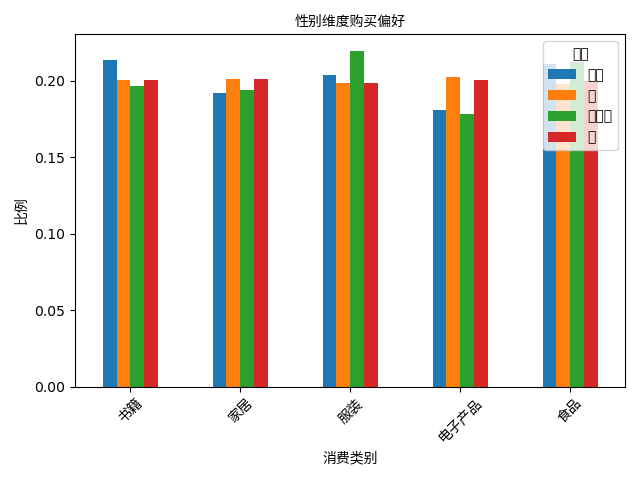

The data file committed next to this chart (first rows):
gender, 书籍, 家居, 服装, 电子产品, 食品
其他, 0.2133, 0.1916, 0.2037, 0.1805, 0.2109
女, 0.2007, 0.201, 0.1984, 0.2022, 0.1978
未指定, 0.1967, 0.1937, 0.2193, 0.178, 0.2124
男, 0.2004, 0.2009, 0.1984, 0.2003, 0.1999
